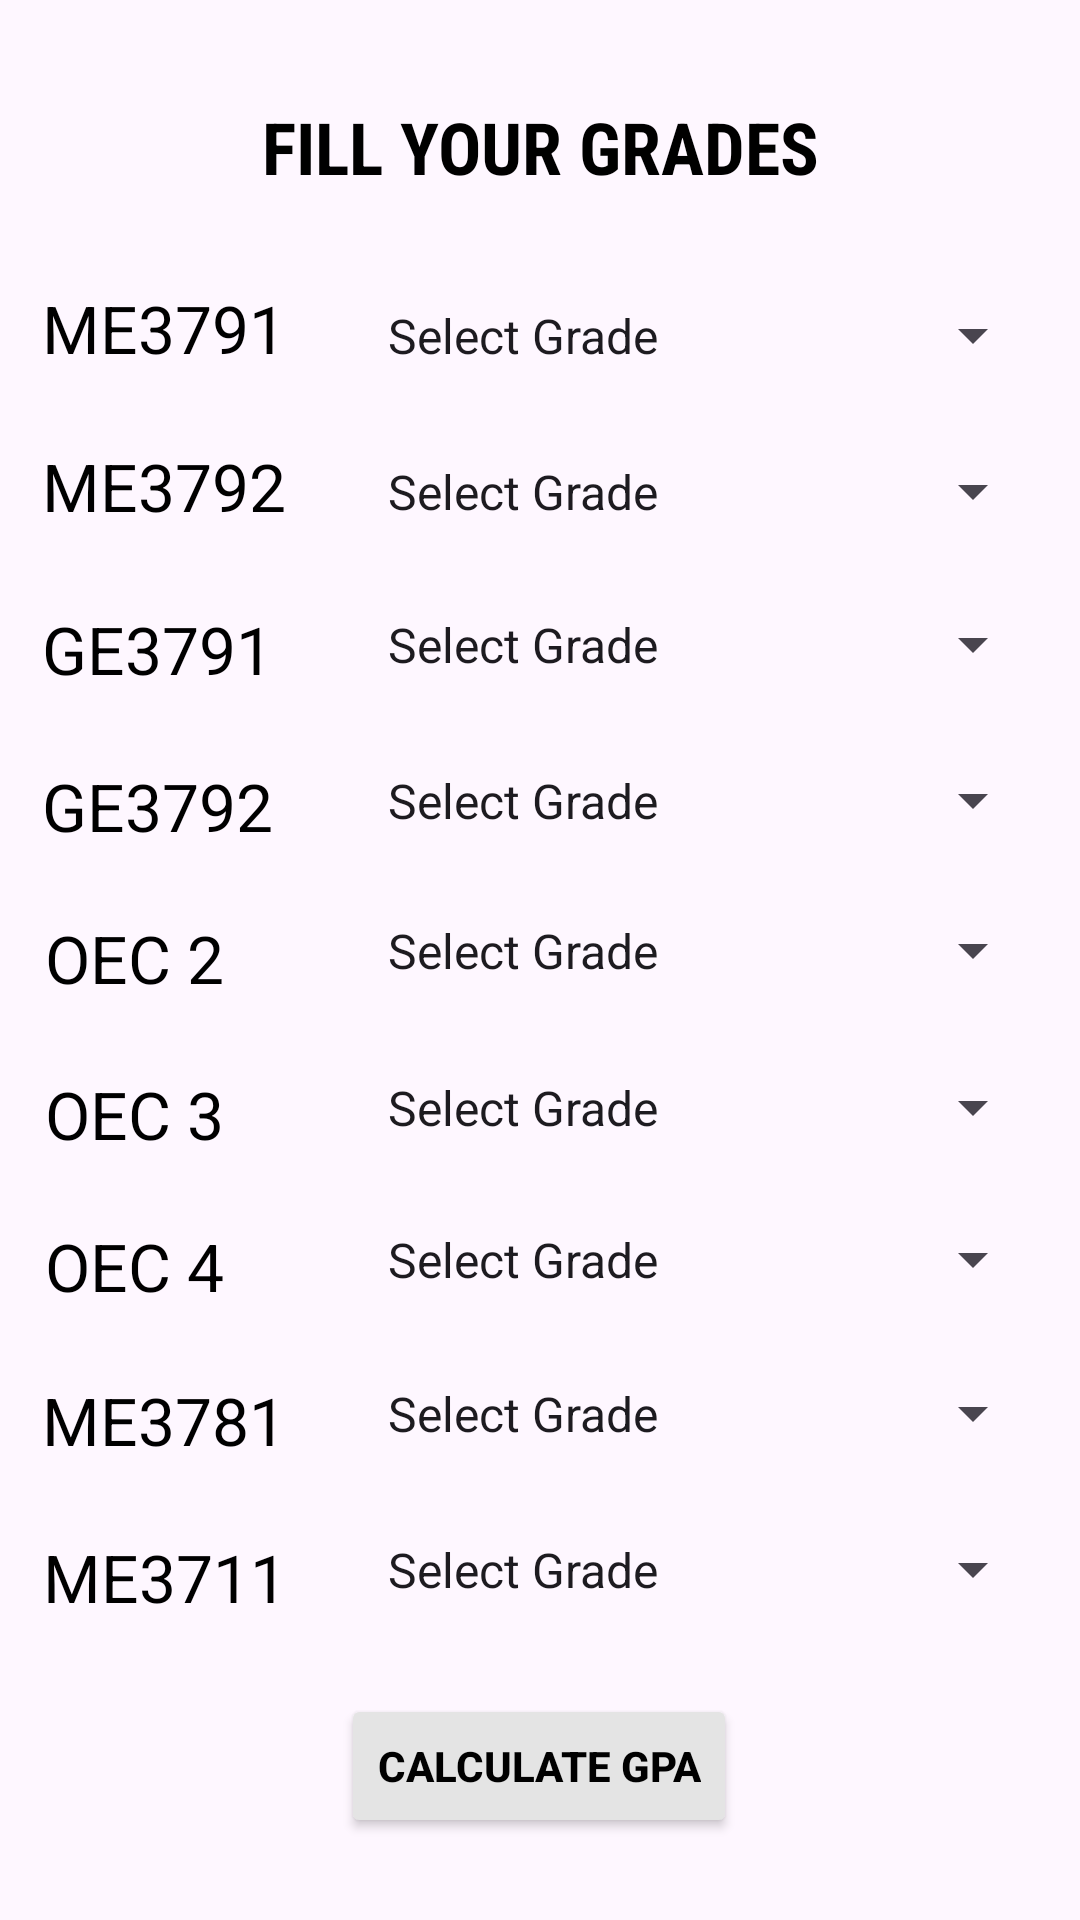

Android layout source for this screen:
<!-- AndroidManifest.xml: application theme Theme.Material3.DayNight.NoActionBar -->
<!-- res/layout/activity_mech_year4_sem7.xml -->
<?xml version="1.0" encoding="utf-8"?>
<androidx.constraintlayout.widget.ConstraintLayout xmlns:android="http://schemas.android.com/apk/res/android"
    xmlns:app="http://schemas.android.com/apk/res-auto"
    xmlns:tools="http://schemas.android.com/tools"
    android:layout_width="match_parent"
    android:layout_height="match_parent"
    tools:context=".MECH_F.mechYear4Sem7">

    <TextView
        android:id="@+id/textView2"
        android:layout_width="wrap_content"
        android:layout_height="wrap_content"
        android:fontFamily="sans-serif-condensed"
        android:text="FILL YOUR GRADES"
        android:textColor="#000000"
        android:textSize="24sp"
        android:textStyle="bold"
        app:layout_constraintBottom_toBottomOf="parent"
        app:layout_constraintEnd_toEndOf="parent"
        app:layout_constraintStart_toStartOf="parent"
        app:layout_constraintTop_toTopOf="parent"
        app:layout_constraintVertical_bias="0.054" />

    <TextView
        android:id="@+id/textView3"
        android:layout_width="wrap_content"
        android:layout_height="wrap_content"
        android:text="ME3791"
        android:textColor="#000000"
        android:textSize="22sp"
        app:layout_constraintBottom_toBottomOf="parent"
        app:layout_constraintEnd_toEndOf="parent"
        app:layout_constraintHorizontal_bias="0.05"
        app:layout_constraintStart_toStartOf="parent"
        app:layout_constraintTop_toTopOf="parent"
        app:layout_constraintVertical_bias="0.155" />

    <TextView
        android:id="@+id/textView4"
        android:layout_width="wrap_content"
        android:layout_height="wrap_content"
        android:text="ME3781"
        android:textColor="#000000"
        android:textSize="22sp"
        app:layout_constraintBottom_toBottomOf="parent"
        app:layout_constraintEnd_toEndOf="parent"
        app:layout_constraintHorizontal_bias="0.05"
        app:layout_constraintStart_toStartOf="parent"
        app:layout_constraintTop_toTopOf="parent"
        app:layout_constraintVertical_bias="0.751" />

    <TextView
        android:id="@+id/textView5"
        android:layout_width="wrap_content"
        android:layout_height="wrap_content"
        android:text="OEC 4"
        android:textColor="#000000"
        android:textSize="22sp"
        app:layout_constraintBottom_toBottomOf="parent"
        app:layout_constraintEnd_toEndOf="parent"
        app:layout_constraintHorizontal_bias="0.05"
        app:layout_constraintStart_toStartOf="parent"
        app:layout_constraintTop_toTopOf="parent"
        app:layout_constraintVertical_bias="0.667" />

    <TextView
        android:id="@+id/textView6"
        android:layout_width="wrap_content"
        android:layout_height="wrap_content"
        android:text="OEC 3"
        android:textColor="#000000"
        android:textSize="22sp"
        app:layout_constraintBottom_toBottomOf="parent"
        app:layout_constraintEnd_toEndOf="parent"
        app:layout_constraintHorizontal_bias="0.05"
        app:layout_constraintStart_toStartOf="parent"
        app:layout_constraintTop_toTopOf="parent"
        app:layout_constraintVertical_bias="0.584" />

    <TextView
        android:id="@+id/textView7"
        android:layout_width="wrap_content"
        android:layout_height="wrap_content"
        android:text="OEC 2"
        android:textColor="#000000"
        android:textSize="22sp"
        app:layout_constraintBottom_toBottomOf="parent"
        app:layout_constraintEnd_toEndOf="parent"
        app:layout_constraintHorizontal_bias="0.05"
        app:layout_constraintStart_toStartOf="parent"
        app:layout_constraintTop_toTopOf="parent"
        app:layout_constraintVertical_bias="0.499" />

    <TextView
        android:id="@+id/textView8"
        android:layout_width="wrap_content"
        android:layout_height="wrap_content"
        android:text="GE3792"
        android:textColor="#000000"
        android:textSize="22sp"
        app:layout_constraintBottom_toBottomOf="parent"
        app:layout_constraintEnd_toEndOf="parent"
        app:layout_constraintHorizontal_bias="0.05"
        app:layout_constraintStart_toStartOf="parent"
        app:layout_constraintTop_toTopOf="parent"
        app:layout_constraintVertical_bias="0.416" />

    <TextView
        android:id="@+id/textView9"
        android:layout_width="wrap_content"
        android:layout_height="wrap_content"
        android:text="GE3791"
        android:textColor="#000000"
        android:textSize="22sp"
        app:layout_constraintBottom_toBottomOf="parent"
        app:layout_constraintEnd_toEndOf="parent"
        app:layout_constraintHorizontal_bias="0.05"
        app:layout_constraintStart_toStartOf="parent"
        app:layout_constraintTop_toTopOf="parent"
        app:layout_constraintVertical_bias="0.33" />

    <TextView
        android:id="@+id/textView10"
        android:layout_width="wrap_content"
        android:layout_height="wrap_content"
        android:text="ME3792"
        android:textColor="#000000"
        android:textSize="22sp"
        app:layout_constraintBottom_toBottomOf="parent"
        app:layout_constraintEnd_toEndOf="parent"
        app:layout_constraintHorizontal_bias="0.05"
        app:layout_constraintStart_toStartOf="parent"
        app:layout_constraintTop_toTopOf="parent"
        app:layout_constraintVertical_bias="0.241" />

    <TextView
        android:id="@+id/textView11"
        android:layout_width="wrap_content"
        android:layout_height="wrap_content"
        android:text="ME3711"
        android:textColor="#000000"
        android:textSize="22sp"
        app:layout_constraintBottom_toBottomOf="parent"
        app:layout_constraintEnd_toEndOf="parent"
        app:layout_constraintHorizontal_bias="0.051"
        app:layout_constraintStart_toStartOf="parent"
        app:layout_constraintTop_toTopOf="parent"
        app:layout_constraintVertical_bias="0.837" />

    <Spinner
        android:id="@+id/spinner"
        android:layout_width="227dp"
        android:layout_height="35dp"
        android:entries="@array/grade"
        app:layout_constraintBottom_toBottomOf="parent"
        app:layout_constraintEnd_toEndOf="parent"
        app:layout_constraintHorizontal_bias="0.913"
        app:layout_constraintStart_toStartOf="parent"
        app:layout_constraintTop_toTopOf="parent"
        app:layout_constraintVertical_bias="0.156" />

    <Spinner
        android:id="@+id/spinner1"
        android:layout_width="227dp"
        android:layout_height="35dp"
        android:entries="@array/grade"
        app:layout_constraintBottom_toBottomOf="parent"
        app:layout_constraintEnd_toEndOf="parent"
        app:layout_constraintHorizontal_bias="0.913"
        app:layout_constraintStart_toStartOf="parent"
        app:layout_constraintTop_toTopOf="parent"
        app:layout_constraintVertical_bias="0.75" />

    <Spinner
        android:id="@+id/spinner2"
        android:layout_width="227dp"
        android:layout_height="35dp"
        android:entries="@array/grade"
        app:layout_constraintBottom_toBottomOf="parent"
        app:layout_constraintEnd_toEndOf="parent"
        app:layout_constraintHorizontal_bias="0.913"
        app:layout_constraintStart_toStartOf="parent"
        app:layout_constraintTop_toTopOf="parent"
        app:layout_constraintVertical_bias="0.665" />

    <Spinner
        android:id="@+id/spinner3"
        android:layout_width="227dp"
        android:layout_height="35dp"
        android:entries="@array/grade"
        app:layout_constraintBottom_toBottomOf="parent"
        app:layout_constraintEnd_toEndOf="parent"
        app:layout_constraintHorizontal_bias="0.913"
        app:layout_constraintStart_toStartOf="parent"
        app:layout_constraintTop_toTopOf="parent"
        app:layout_constraintVertical_bias="0.581" />

    <Spinner
        android:id="@+id/spinner4"
        android:layout_width="227dp"
        android:layout_height="35dp"
        android:entries="@array/grade"
        app:layout_constraintBottom_toBottomOf="parent"
        app:layout_constraintEnd_toEndOf="parent"
        app:layout_constraintHorizontal_bias="0.913"
        app:layout_constraintStart_toStartOf="parent"
        app:layout_constraintTop_toTopOf="parent"
        app:layout_constraintVertical_bias="0.495" />

    <Spinner
        android:id="@+id/spinner5"
        android:layout_width="227dp"
        android:layout_height="35dp"
        android:entries="@array/grade"
        app:layout_constraintBottom_toBottomOf="parent"
        app:layout_constraintEnd_toEndOf="parent"
        app:layout_constraintHorizontal_bias="0.913"
        app:layout_constraintStart_toStartOf="parent"
        app:layout_constraintTop_toTopOf="parent"
        app:layout_constraintVertical_bias="0.412" />

    <Spinner
        android:id="@+id/spinner6"
        android:layout_width="227dp"
        android:layout_height="35dp"
        android:entries="@array/grade"
        app:layout_constraintBottom_toBottomOf="parent"
        app:layout_constraintEnd_toEndOf="parent"
        app:layout_constraintHorizontal_bias="0.913"
        app:layout_constraintStart_toStartOf="parent"
        app:layout_constraintTop_toTopOf="parent"
        app:layout_constraintVertical_bias="0.326" />

    <Spinner
        android:id="@+id/spinner7"
        android:layout_width="227dp"
        android:layout_height="35dp"
        android:entries="@array/grade"
        app:layout_constraintBottom_toBottomOf="parent"
        app:layout_constraintEnd_toEndOf="parent"
        app:layout_constraintHorizontal_bias="0.913"
        app:layout_constraintStart_toStartOf="parent"
        app:layout_constraintTop_toTopOf="parent"
        app:layout_constraintVertical_bias="0.242" />

    <Spinner
        android:id="@+id/spinner8"
        android:layout_width="227dp"
        android:layout_height="35dp"
        android:entries="@array/grade"
        app:layout_constraintBottom_toBottomOf="parent"
        app:layout_constraintEnd_toEndOf="parent"
        app:layout_constraintHorizontal_bias="0.913"
        app:layout_constraintStart_toStartOf="parent"
        app:layout_constraintTop_toTopOf="parent"
        app:layout_constraintVertical_bias="0.836" />

    <Button
        android:id="@+id/button9"
        android:layout_width="wrap_content"
        android:layout_height="wrap_content"
        android:backgroundTint="#E4E4E4"
        android:text="CALCULATE GPA"
        android:textColor="#000000"
        android:textStyle="bold"
        app:layout_constraintBottom_toBottomOf="parent"
        app:layout_constraintEnd_toEndOf="parent"
        app:layout_constraintHorizontal_bias="0.498"
        app:layout_constraintStart_toStartOf="parent"
        app:layout_constraintTop_toTopOf="parent"
        app:layout_constraintVertical_bias="0.954" />


</androidx.constraintlayout.widget.ConstraintLayout>
<!-- resources referenced by this layout -->
<resources>
  <string-array name="grade">
          <item>Select Grade</item>
          <item>O</item>
          <item>A+</item>
          <item>A</item>
          <item>B+</item>
          <item>B</item>
          <item>C</item>
          <item>RA</item>
          <item>SH</item>
          <item>WH</item>
      </string-array>
</resources>
